The GitHub repository gabrielaiji/deep_learning contains a labelled image folder "data" with 16 categories: acier, combat, dragon, eau, feu, glace, insecte, normal, plante, poison, psy, roche, sol, spectre, tenebres, électrique. Examples follow, each with its label.

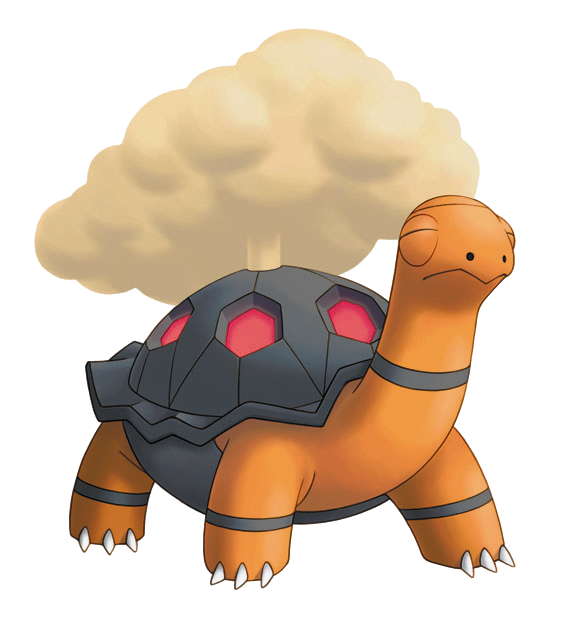
Label: feu

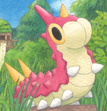
Label: insecte

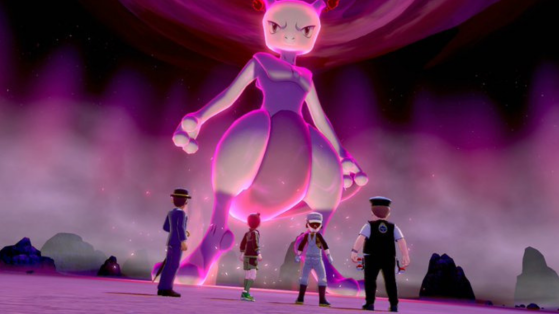
Label: psy

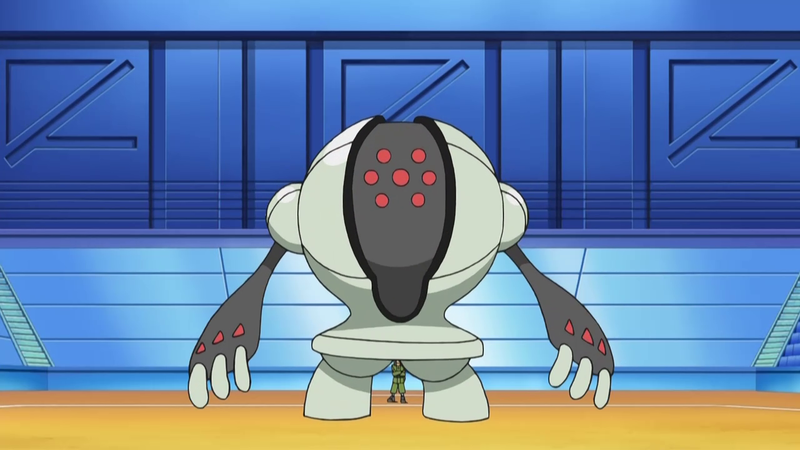
Label: acier

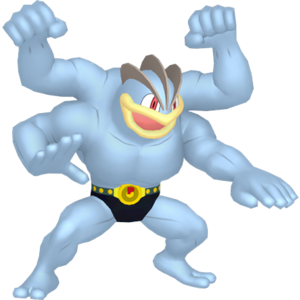
Label: combat

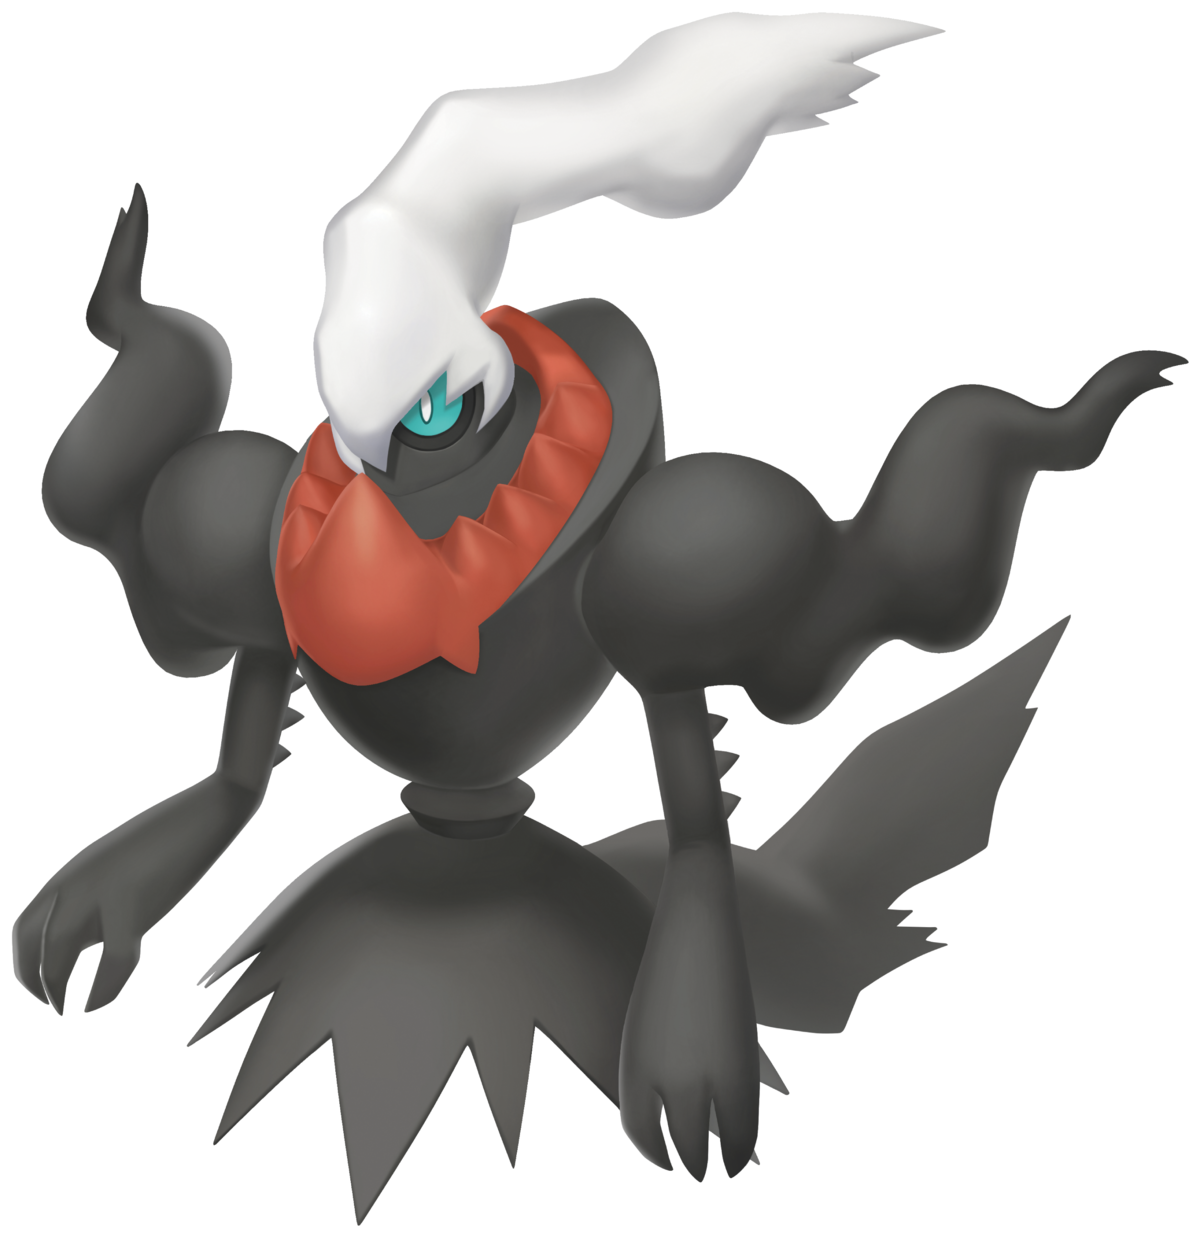
Label: tenebres
